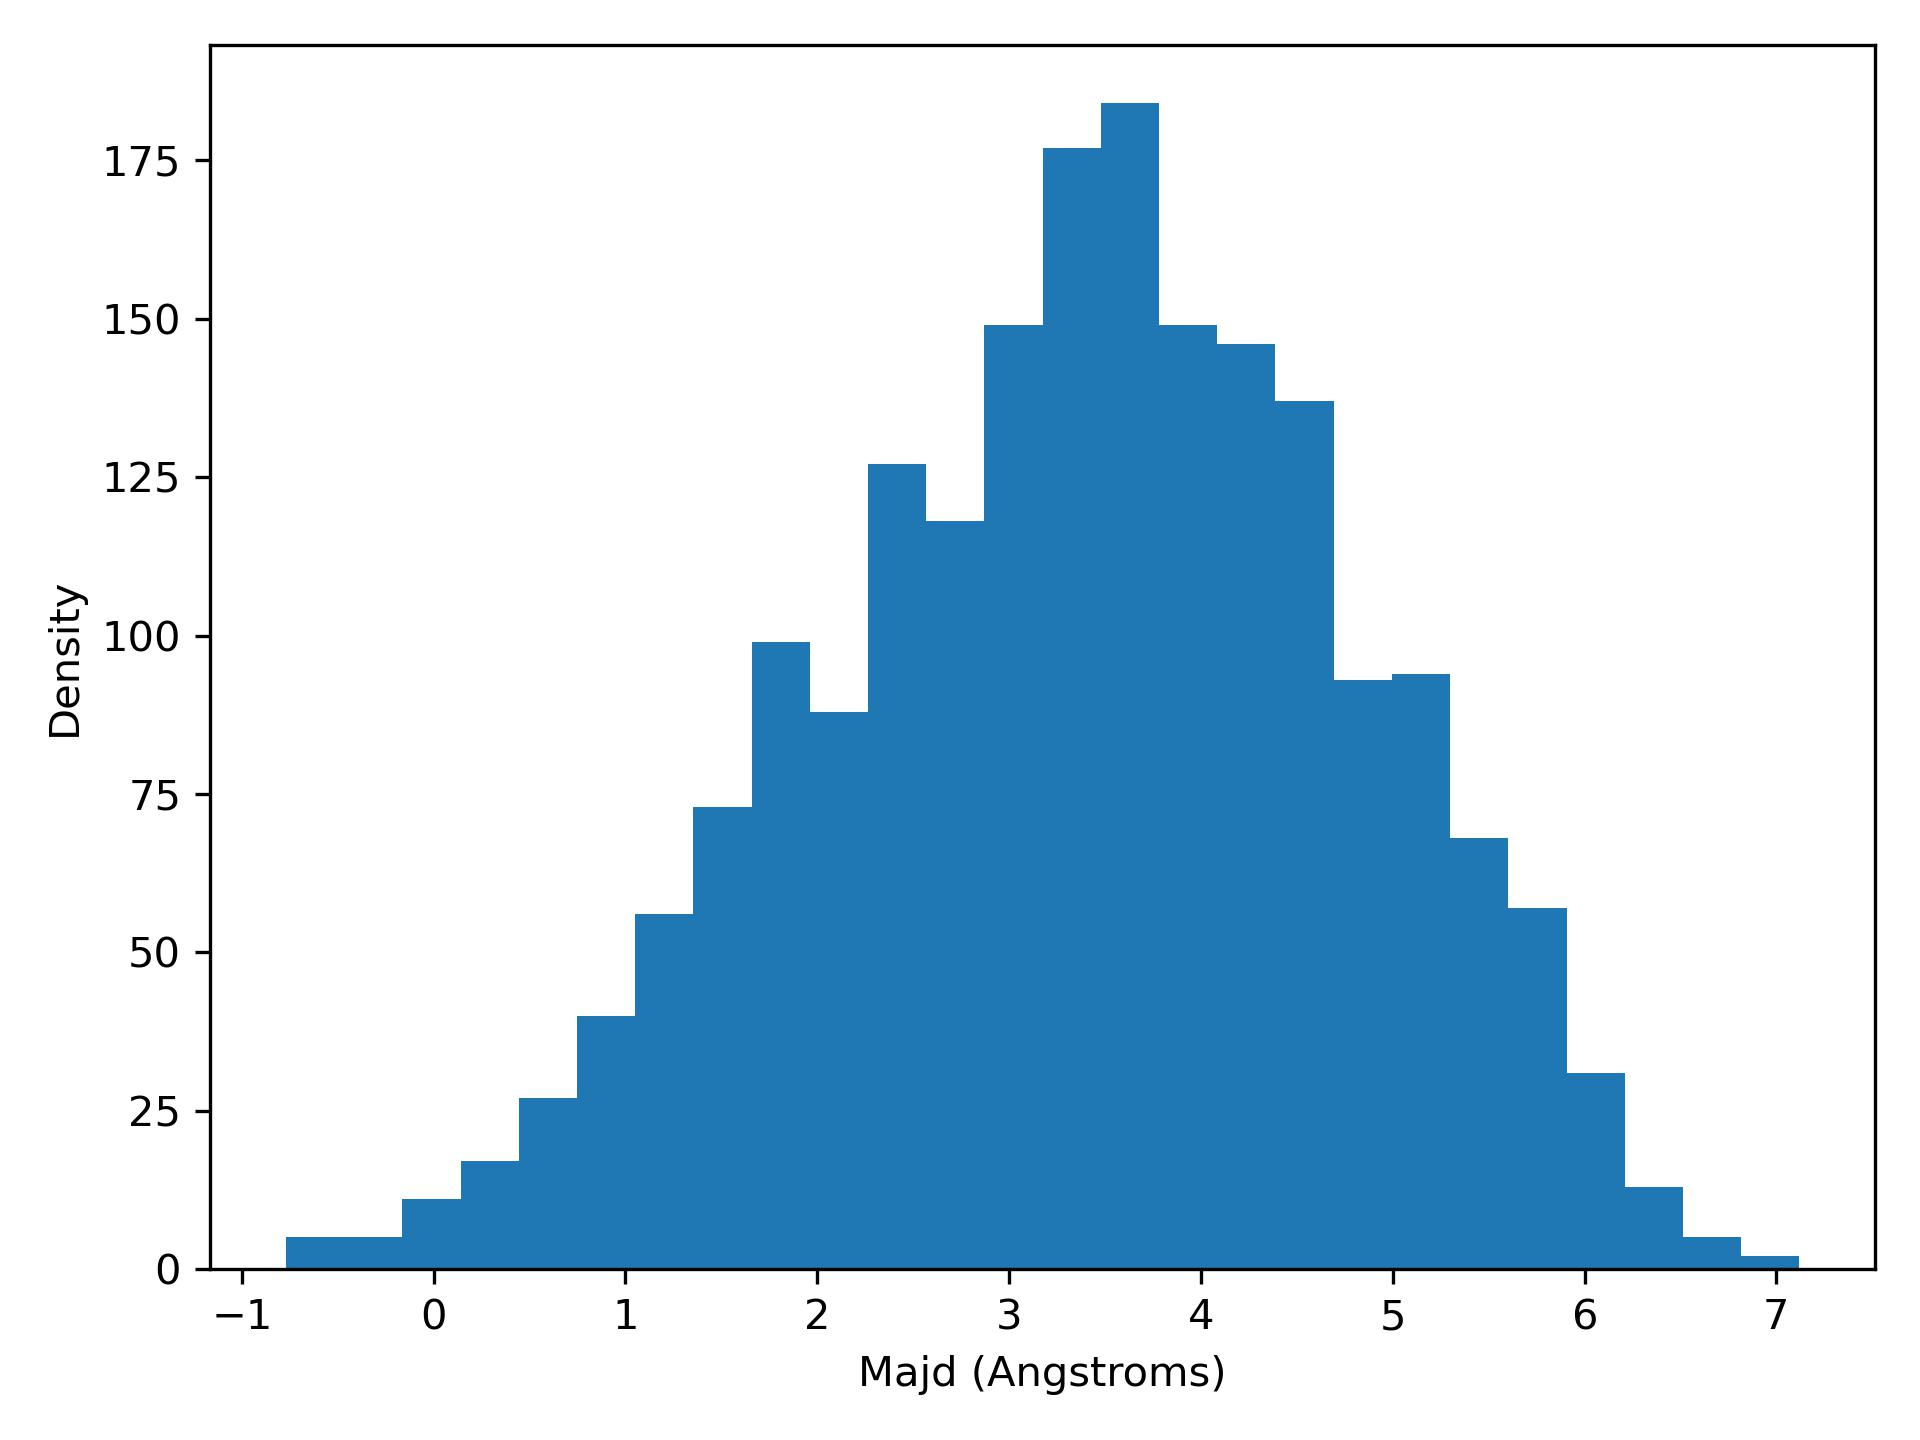

Data behind this chart, as committed beside it:
majd, density
-0.77, 5.0
-0.4665, 5.0
-0.1631, 11.0
0.1404, 17.0
0.4438, 27.0
0.7473, 40.0
1.051, 56.0
1.354, 73.0
1.658, 99.0
1.961, 88.0
2.265, 127.0
2.568, 118.0
2.872, 149.0
3.175, 177.0
3.478, 184.0
3.782, 149.0
4.085, 146.0
4.389, 137.0
4.692, 93.0
4.996, 94.0
5.299, 68.0
5.603, 57.0
5.906, 31.0
6.21, 13.0
6.513, 5.0
6.817, 2.0
